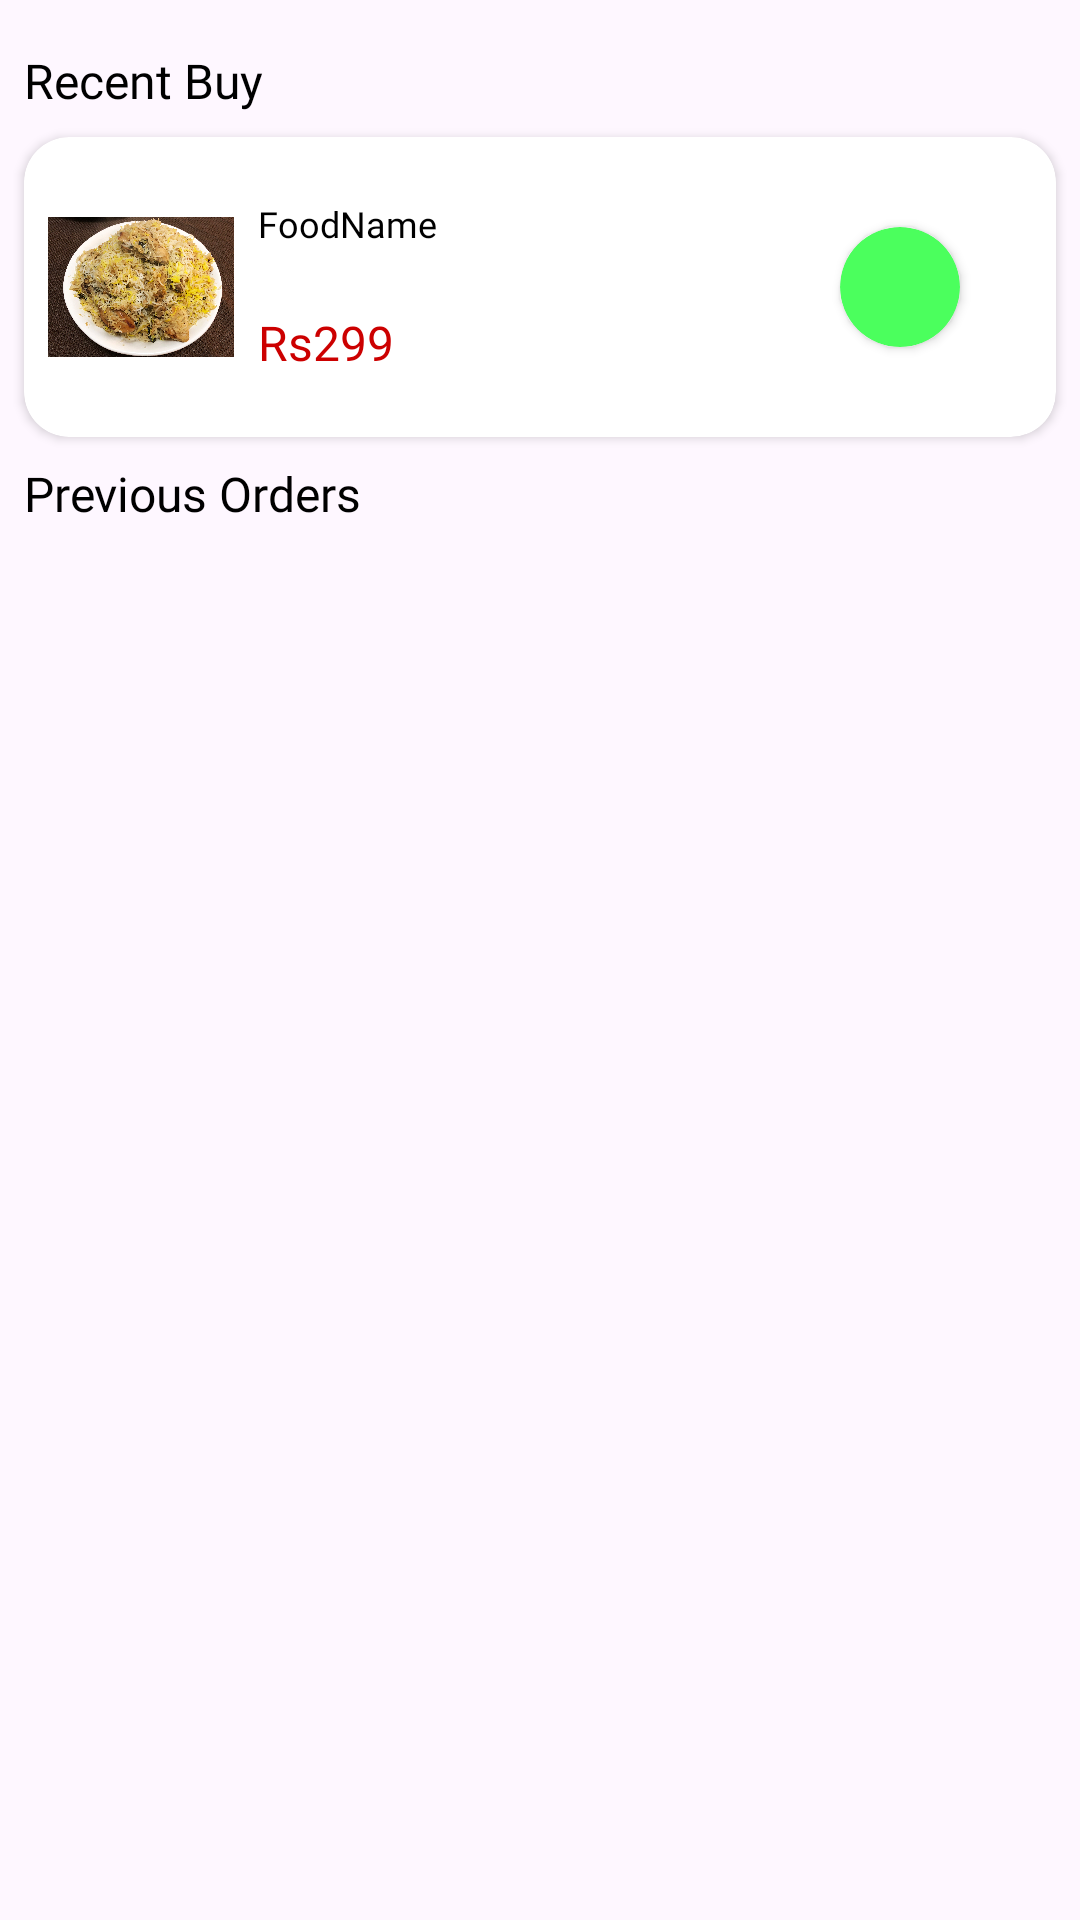

Write the Android layout XML for this screen, with the resource values it uses.
<!-- AndroidManifest.xml: application theme Theme.EatScape -->
<!-- res/layout/fragment_history.xml -->
<?xml version="1.0" encoding="utf-8"?>
<FrameLayout xmlns:android="http://schemas.android.com/apk/res/android"
    xmlns:app="http://schemas.android.com/apk/res-auto"
    xmlns:tools="http://schemas.android.com/tools"
    android:layout_width="match_parent"
    android:layout_height="match_parent"
    tools:context=".Fragment.HistoryFragment">

    <androidx.constraintlayout.widget.ConstraintLayout
        android:layout_width="match_parent"
        android:layout_height="match_parent">

        <TextView
            android:id="@+id/textView19"
            android:layout_width="wrap_content"
            android:layout_height="wrap_content"
            android:layout_marginStart="8dp"
            android:layout_marginTop="16dp"
            android:textSize="16sp"
            android:text="@string/recent_buy"
            android:fontFamily="@font/aclonica"
            android:textColor="@color/black"
            app:layout_constraintStart_toStartOf="parent"
            app:layout_constraintTop_toTopOf="parent" />

        <androidx.cardview.widget.CardView
            android:id="@+id/cardView2"
            android:layout_width="match_parent"
            android:layout_height="100dp"
            android:layout_marginStart="8dp"
            android:layout_marginTop="8dp"
            android:layout_marginEnd="8dp"
            app:cardCornerRadius="15dp"
            app:layout_constraintEnd_toEndOf="parent"
            app:layout_constraintStart_toStartOf="parent"
            app:layout_constraintTop_toBottomOf="@+id/textView19">

            <androidx.constraintlayout.widget.ConstraintLayout
                android:layout_width="match_parent"
                android:layout_height="match_parent">

                <ImageView
                    android:id="@+id/baimg"
                    android:layout_width="62dp"
                    android:layout_height="62dp"
                    android:layout_marginStart="8dp"
                    android:layout_marginTop="8dp"
                    android:layout_marginBottom="8dp"
                    android:src="@drawable/bir"
                    android:scrollbarSize="16sp"
                    app:layout_constraintBottom_toBottomOf="parent"
                    app:layout_constraintStart_toStartOf="parent"
                    app:layout_constraintTop_toTopOf="parent" />

                <TextView
                    android:id="@+id/bafn"
                    android:layout_width="wrap_content"
                    android:layout_height="wrap_content"
                    android:layout_marginStart="8dp"
                    android:fontFamily="@font/aclonica"
                    android:text="@string/foodname"
                    android:textColor="@color/black"
                    android:textSize="12dp"
                    app:layout_constraintBottom_toTopOf="@+id/bap"
                    app:layout_constraintStart_toEndOf="@+id/baimg"
                    app:layout_constraintTop_toTopOf="parent" />

                <TextView
                    android:id="@+id/bap"
                    android:layout_width="wrap_content"
                    android:layout_height="wrap_content"
                    android:fontFamily="@font/aclonica"
                    android:text="@string/rs299"
                    android:textColor="@android:color/holo_red_dark"
                    android:textSize="16sp"
                    app:layout_constraintBottom_toBottomOf="parent"
                    app:layout_constraintStart_toStartOf="@+id/bafn"
                    app:layout_constraintTop_toBottomOf="@+id/bafn" />

                <androidx.cardview.widget.CardView
                    android:layout_width="40dp"
                    android:layout_height="40dp"
                    android:layout_marginEnd="32dp"
                    app:cardBackgroundColor="#4BFF5D"
                    app:cardCornerRadius="20dp"
                    app:layout_constraintBottom_toBottomOf="parent"
                    app:layout_constraintEnd_toEndOf="parent"
                    app:layout_constraintTop_toTopOf="parent" />
            </androidx.constraintlayout.widget.ConstraintLayout>

        </androidx.cardview.widget.CardView>

        <TextView
            android:id="@+id/textView23"
            android:layout_width="wrap_content"
            android:layout_height="wrap_content"
            android:layout_marginStart="8dp"
            android:textSize="16sp"
            android:layout_marginTop="8dp"
            android:text="@string/previous_orders"
            android:fontFamily="@font/aclonica"
            android:textColor="@color/black"
            app:layout_constraintStart_toStartOf="parent"
            app:layout_constraintTop_toBottomOf="@+id/cardView2" />

        <androidx.recyclerview.widget.RecyclerView
            android:id="@+id/buyagainrv"
            android:layout_width="match_parent"
            android:layout_height="0dp"
            android:layout_marginTop="16dp"
            app:layout_constraintBottom_toBottomOf="parent"
            app:layout_constraintEnd_toEndOf="parent"
            app:layout_constraintStart_toStartOf="parent"
            tools:listitem="@layout/buy_again_item"
            app:layout_constraintTop_toBottomOf="@+id/textView23" />
    </androidx.constraintlayout.widget.ConstraintLayout>
</FrameLayout>
<!-- res/layout/buy_again_item.xml (included above) -->
<?xml version="1.0" encoding="utf-8"?>
<androidx.constraintlayout.widget.ConstraintLayout xmlns:android="http://schemas.android.com/apk/res/android"
    xmlns:app="http://schemas.android.com/apk/res-auto"
    xmlns:tools="http://schemas.android.com/tools"
    android:layout_width="match_parent"
    android:layout_height="wrap_content">

    <androidx.cardview.widget.CardView
        android:id="@+id/cardView2"
        android:layout_width="match_parent"
        android:layout_height="100dp"
        android:layout_margin="8dp"
        app:cardCornerRadius="15dp"
        app:layout_constraintBottom_toBottomOf="parent"
        app:layout_constraintEnd_toEndOf="parent"
        app:layout_constraintStart_toStartOf="parent"
        app:layout_constraintTop_toTopOf="parent">

        <androidx.constraintlayout.widget.ConstraintLayout
            android:layout_width="match_parent"
            android:layout_height="match_parent">

            <ImageView
                android:id="@+id/baimg"
                android:layout_width="62dp"
                android:layout_height="62dp"
                android:layout_marginStart="8dp"
                android:layout_marginTop="8dp"
                android:layout_marginBottom="8dp"
                android:src="@drawable/bir"
                app:layout_constraintBottom_toBottomOf="parent"
                app:layout_constraintStart_toStartOf="parent"
                app:layout_constraintTop_toTopOf="parent" />

            <TextView
                android:id="@+id/bafn"
                android:layout_width="wrap_content"
                android:layout_height="wrap_content"
                android:layout_marginStart="8dp"
                android:fontFamily="@font/aclonica"
                android:text="@string/foodname"
                android:textColor="@color/black"
                android:textSize="12sp"
                app:layout_constraintBottom_toTopOf="@+id/bap"
                app:layout_constraintStart_toEndOf="@+id/baimg"
                app:layout_constraintTop_toTopOf="parent" />

            <TextView
                android:id="@+id/bap"
                android:layout_width="wrap_content"
                android:layout_height="wrap_content"
                android:fontFamily="@font/aclonica"
                android:text="@string/rs299"
                android:textColor="@android:color/holo_red_dark"
                android:textSize="16sp"
                app:layout_constraintBottom_toBottomOf="parent"
                app:layout_constraintStart_toStartOf="@+id/bafn"
                app:layout_constraintTop_toBottomOf="@+id/bafn" />

            <androidx.appcompat.widget.AppCompatButton
                android:id="@+id/babut"
                android:layout_width="85dp"
                android:layout_height="30dp"
                android:layout_marginEnd="32dp"
                android:background="@drawable/adcshape"
                android:fontFamily="@font/aclonica"
                android:text="@string/buy_again"
                android:textAllCaps="false"
                app:cardBackgroundColor="#4BFF5D"
                app:cardCornerRadius="20dp"
                app:layout_constraintBottom_toBottomOf="parent"
                app:layout_constraintEnd_toEndOf="parent"
                app:layout_constraintTop_toTopOf="parent" />
        </androidx.constraintlayout.widget.ConstraintLayout>

    </androidx.cardview.widget.CardView>


</androidx.constraintlayout.widget.ConstraintLayout>
<!-- resources referenced by this layout -->
<resources>
  <color name="black">#FF000000</color>
  <!-- drawable bir: jpg bitmap (drawable, 991731 bytes) -->
  <string name="buy_again">Buy Again</string>
  <string name="foodname">FoodName</string>
  <string name="previous_orders">Previous Orders</string>
  <string name="recent_buy">Recent Buy</string>
  <string name="rs299">Rs299</string>
  <style name="Theme.EatScape" parent="Base.Theme.EatScape" />
  <style name="Base.Theme.EatScape" parent="Theme.Material3.DayNight.NoActionBar">
          
          
      </style>
</resources>
